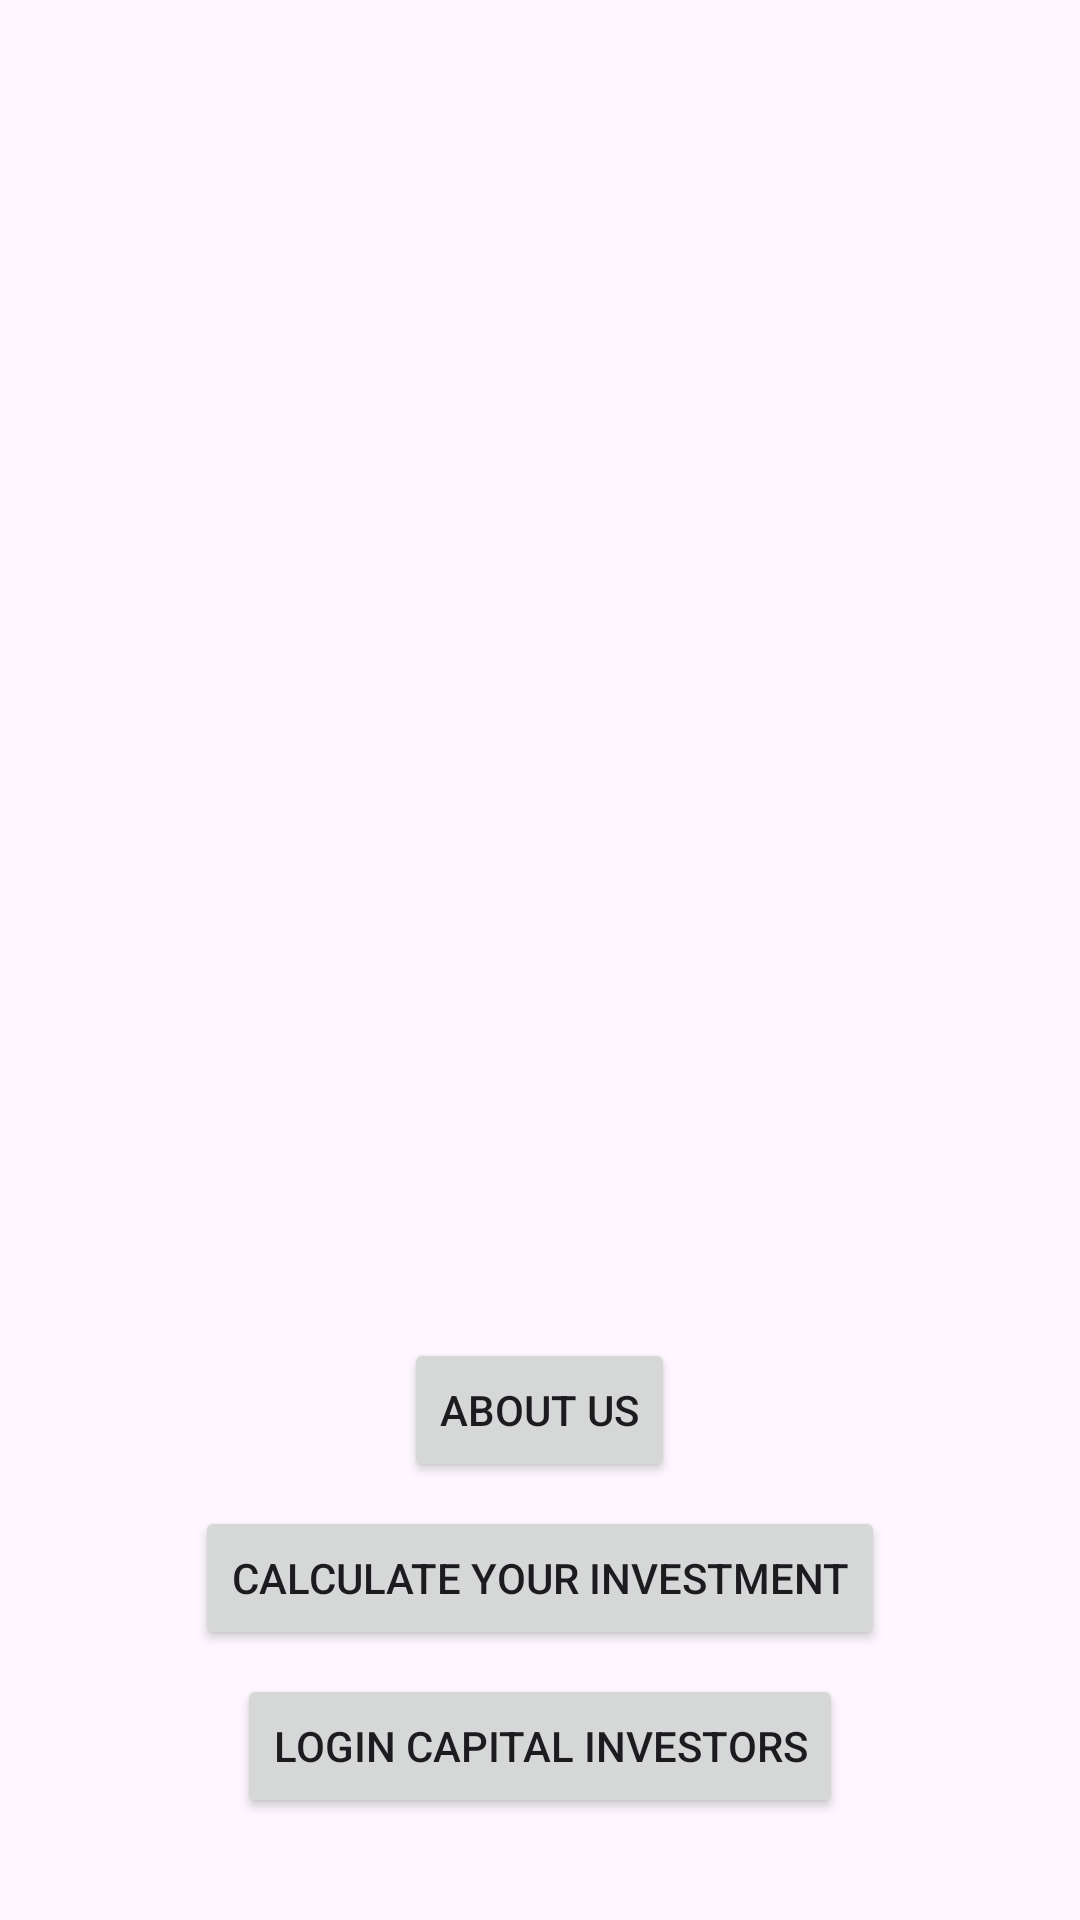

Produce the Android XML layout that renders to this screen, including the resource entries it uses.
<!-- AndroidManifest.xml: application theme Theme.InvestiGato -->
<!-- res/layout/activity_main.xml -->
<?xml version="1.0" encoding="utf-8"?>
<androidx.constraintlayout.widget.ConstraintLayout xmlns:android="http://schemas.android.com/apk/res/android"
    xmlns:app="http://schemas.android.com/apk/res-auto"
    xmlns:tools="http://schemas.android.com/tools"
    android:id="@+id/main"
    android:layout_width="match_parent"
    android:layout_height="match_parent"
    android:layout_margin="20dp"
    tools:context=".MainActivity">

    <LinearLayout
        android:layout_width="match_parent"
        android:layout_height="match_parent"
        android:gravity="center_horizontal"
        android:orientation="vertical"
        app:layout_constraintBottom_toTopOf="@+id/buttons_container"
        app:layout_constraintEnd_toEndOf="parent"
        app:layout_constraintStart_toStartOf="parent"
        app:layout_constraintTop_toTopOf="parent">

        <ImageView
            android:layout_width="wrap_content"
            android:layout_height="wrap_content"
            android:alpha="0.7"
            android:contentDescription="@string/logo_of_the_company"
            android:src="@drawable/chilled_cat_pet1" />

        <TextView
            android:id="@+id/text_view_investigato"
            android:layout_width="wrap_content"
            android:layout_height="wrap_content"
            android:layout_marginTop="30dp"
            android:textAlignment="center"
            android:textColor="@color/dark_blue"
            android:textSize="30sp"
            tools:text="@string/investigato_invest"/>
    </LinearLayout>

    <LinearLayout
        android:id="@+id/buttons_container"
        android:layout_width="match_parent"
        android:layout_height="wrap_content"
        android:layout_marginBottom="30dp"
        android:gravity="center_horizontal"
        android:orientation="vertical"
        app:layout_constraintBottom_toBottomOf="parent"
        app:layout_constraintEnd_toEndOf="parent"
        app:layout_constraintStart_toStartOf="parent">

        <Button
            android:id="@+id/btn_about_us"
            android:layout_width="wrap_content"
            android:layout_height="wrap_content"
            android:layout_margin="4dp"
            android:text="@string/about_us" />

        <Button
            android:id="@+id/btn_calculator"
            android:layout_width="wrap_content"
            android:layout_height="wrap_content"
            android:layout_margin="4dp"
            android:text="@string/calculate_your_investment" />

        <Button
            android:id="@+id/btn_login"
            android:layout_width="wrap_content"
            android:layout_height="wrap_content"
            android:layout_margin="4dp"
            android:text="@string/login_capital_investors" />
    </LinearLayout>


</androidx.constraintlayout.widget.ConstraintLayout>
<!-- resources referenced by this layout -->
<resources>
  <color name="dark_blue">#000080</color>
  <string name="about_us">About us</string>
  <string name="calculate_your_investment">Calculate your investment</string>
  <string name="investigato_invest">InvestiGato: Invest in your favorite cat. Certain earnings at uncertain times.</string>
  <string name="login_capital_investors">Login capital investors</string>
  <string name="logo_of_the_company">Logo of the company</string>
  <style name="Theme.InvestiGato" parent="Base.Theme.InvestiGato" />
  <style name="Base.Theme.InvestiGato" parent="Theme.Material3.DayNight.NoActionBar">
          
          
      </style>
</resources>
